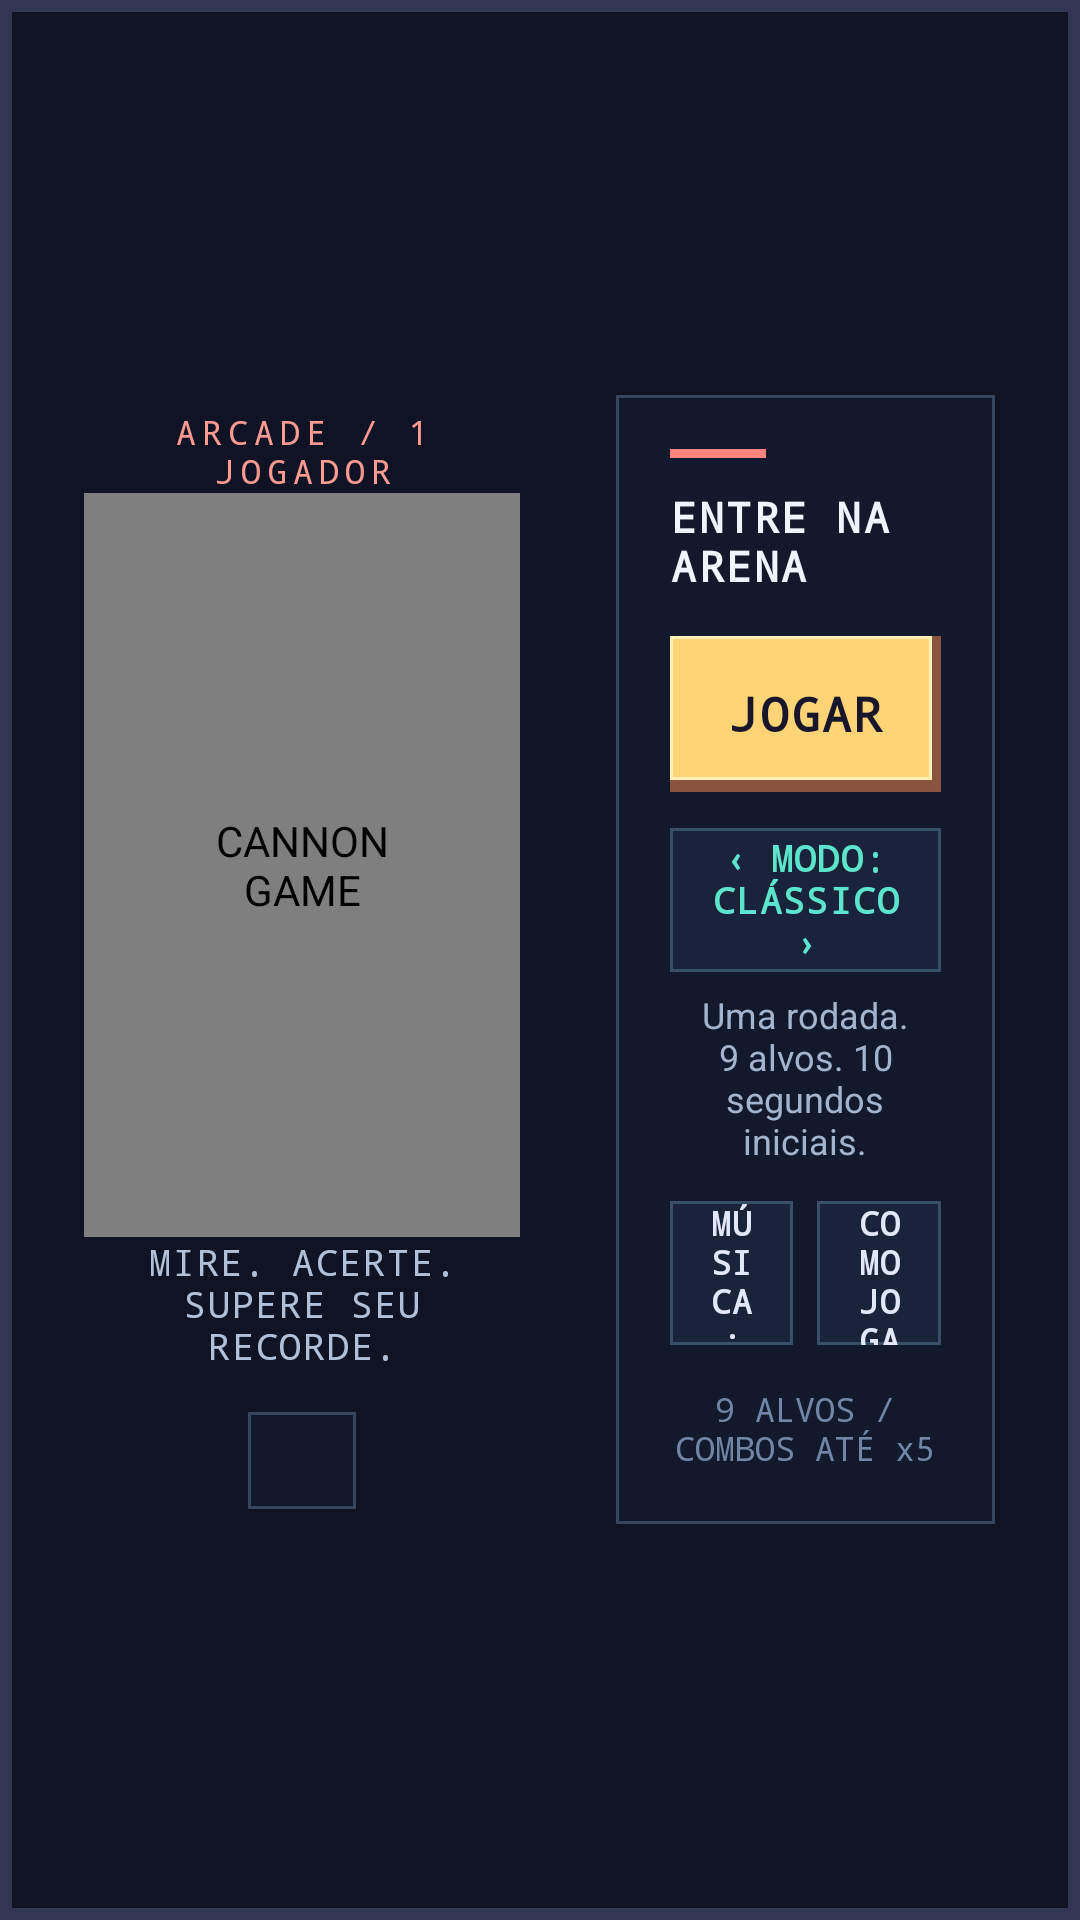

The Android layout XML behind this screen, and the referenced resources:
<!-- AndroidManifest.xml: application theme Theme.GameSimples -->
<!-- res/layout/fragment_main.xml -->
<?xml version="1.0" encoding="utf-8"?>
<FrameLayout xmlns:android="http://schemas.android.com/apk/res/android"
    android:layout_width="match_parent" android:layout_height="match_parent">
    <br.edu.uemg.gamesimples.CannonView
        android:id="@+id/cannonView"
        android:layout_width="match_parent" android:layout_height="match_parent"
        android:visibility="invisible" />

    <LinearLayout
        android:id="@+id/mainMenu"
        android:layout_width="match_parent" android:layout_height="match_parent"
        android:background="@drawable/menu_background"
        android:baselineAligned="false" android:orientation="horizontal"
        android:paddingStart="28dp" android:paddingEnd="28dp"
        android:paddingTop="20dp" android:paddingBottom="20dp">
        <ScrollView
            android:layout_width="0dp" android:layout_height="match_parent"
            android:layout_weight="1.15" android:layout_marginEnd="32dp"
            android:fillViewport="true" android:scrollbars="none">
            <LinearLayout
                android:layout_width="match_parent" android:layout_height="wrap_content"
                android:orientation="vertical" android:gravity="center">
                <TextView
                    android:layout_width="match_parent" android:layout_height="wrap_content"
                    android:text="@string/menu_eyebrow" android:textColor="#FF9B92"
                    android:textSize="11sp" android:letterSpacing="0.18"
                    android:fontFamily="monospace" android:gravity="center" />
                <br.edu.uemg.gamesimples.PixelBannerView
                    android:layout_width="match_parent" android:layout_height="248dp"
                    android:contentDescription="@string/menu_title" />
                <TextView
                    android:layout_width="match_parent" android:layout_height="wrap_content"
                    android:text="@string/menu_subtitle" android:textColor="#B1C0DA"
                    android:fontFamily="monospace" android:textSize="12sp"
                    android:gravity="center" android:letterSpacing="0.05" />
                <TextView
                    android:id="@+id/recordText"
                    android:layout_width="wrap_content" android:layout_height="wrap_content"
                    android:layout_marginTop="14dp" android:paddingStart="18dp" android:paddingEnd="18dp"
                    android:paddingTop="8dp" android:paddingBottom="8dp" android:background="@drawable/menu_panel"
                    android:textColor="#FFD477" android:textSize="12sp"
                    android:lineSpacingExtra="4dp" android:gravity="center"
                    android:fontFamily="monospace" />
            </LinearLayout>
        </ScrollView>

        <ScrollView
            android:layout_width="0dp" android:layout_height="match_parent"
            android:layout_weight="1" android:fillViewport="true" android:scrollbars="none">
            <LinearLayout
                android:layout_width="match_parent" android:layout_height="wrap_content"
                android:gravity="center_vertical" android:orientation="vertical">
                <LinearLayout
                    android:layout_width="match_parent" android:layout_height="wrap_content"
                    android:background="@drawable/menu_panel" android:orientation="vertical"
                    android:padding="18dp">
                    <View android:layout_width="32dp" android:layout_height="3dp"
                        android:background="#FF847E" android:layout_marginBottom="10dp"
                        android:importantForAccessibility="no" />
                    <TextView
                        android:layout_width="match_parent" android:layout_height="wrap_content"
                        android:text="@string/menu_ready" android:textColor="#EFF5FF"
                        android:textSize="14sp" android:fontFamily="monospace"
                        android:textStyle="bold" android:letterSpacing="0.06"
                        android:layout_marginBottom="14dp" />
                    <androidx.appcompat.widget.AppCompatButton
                        android:id="@+id/continueButton" style="@style/RetroButton"
                        android:layout_width="match_parent" android:layout_height="52dp"
                        android:text="@string/continue_game" android:textColor="#10282B"
                        android:textSize="13sp" android:visibility="gone"
                        android:layout_marginBottom="8dp"
                        android:background="@drawable/arcade_button_continue" />
                    <androidx.appcompat.widget.AppCompatButton
                        android:id="@+id/playButton" style="@style/RetroButton"
                        android:layout_width="match_parent" android:layout_height="52dp"
                        android:text="@string/play_game" android:textColor="#17162A"
                        android:textSize="16sp" android:background="@drawable/arcade_button_primary" />
                    <androidx.appcompat.widget.AppCompatButton
                        android:id="@+id/modeButton" style="@style/RetroButton"
                        android:layout_width="match_parent" android:layout_height="48dp"
                        android:layout_marginTop="12dp" android:text="@string/mode_classic"
                        android:textColor="#5CE4CE" />
                    <TextView
                        android:id="@+id/modeDescription"
                        android:layout_width="match_parent" android:layout_height="wrap_content"
                        android:layout_marginTop="6dp" android:layout_marginBottom="12dp"
                        android:text="@string/classic_description" android:textColor="#A4B4CE"
                        android:textSize="12sp" android:gravity="center"
                        android:fontFamily="sans-serif" />
                    <LinearLayout
                        android:layout_width="match_parent" android:layout_height="wrap_content"
                        android:orientation="horizontal" android:baselineAligned="false">
                        <androidx.appcompat.widget.AppCompatButton
                            android:id="@+id/musicButton" style="@style/RetroButton"
                            android:layout_width="0dp" android:layout_height="48dp"
                            android:layout_weight="1" android:layout_marginEnd="8dp"
                            android:text="@string/music_on" android:textSize="11sp" />
                        <androidx.appcompat.widget.AppCompatButton
                            android:id="@+id/helpButton" style="@style/RetroButton"
                            android:layout_width="0dp" android:layout_height="48dp"
                            android:layout_weight="1" android:text="@string/how_to_play"
                            android:textSize="11sp" />
                    </LinearLayout>
                    <TextView
                        android:layout_width="match_parent" android:layout_height="wrap_content"
                        android:layout_marginTop="14dp" android:text="@string/menu_hint"
                        android:textColor="#7185A6" android:fontFamily="monospace"
                        android:textSize="11sp" android:gravity="center" />
                </LinearLayout>
            </LinearLayout>
        </ScrollView>
    </LinearLayout>
</FrameLayout>
<!-- resources referenced by this layout -->
<resources>
  <!-- drawable arcade_button_continue (drawable) -->
  <selector xmlns:android="http://schemas.android.com/apk/res/android">
      <item android:state_pressed="true">
          <layer-list><item android:top="3dp"><shape>
              <solid android:color="#3CCBB5" /><stroke android:width="2dp" android:color="#B1FFEB" />
          </shape></item></layer-list>
      </item>
      <item android:state_focused="true">
          <shape><solid android:color="#5CE4CE" /><stroke android:width="3dp" android:color="#FFFFFF" /></shape>
      </item>
      <item><layer-list>
          <item><shape><solid android:color="#276777" /></shape></item>
          <item android:bottom="4dp" android:right="3dp"><shape>
              <solid android:color="#5CE4CE" /><stroke android:width="1dp" android:color="#B1FFEB" />
          </shape></item>
      </layer-list></item>
  </selector>
  <!-- drawable arcade_button_primary (drawable) -->
  <selector xmlns:android="http://schemas.android.com/apk/res/android">
      <item android:state_pressed="true">
          <layer-list><item android:top="3dp"><shape>
              <solid android:color="#EAB856" /><stroke android:width="2dp" android:color="#FFF0B6" />
          </shape></item></layer-list>
      </item>
      <item android:state_focused="true">
          <shape><solid android:color="#FFD477" /><stroke android:width="3dp" android:color="#FFFFFF" /></shape>
      </item>
      <item><layer-list>
          <item><shape><solid android:color="#89533E" /></shape></item>
          <item android:bottom="4dp" android:right="3dp"><shape>
              <solid android:color="#FFD477" /><stroke android:width="1dp" android:color="#FFF0B6" />
          </shape></item>
      </layer-list></item>
  </selector>
  <!-- drawable menu_background (drawable) -->
  <?xml version="1.0" encoding="utf-8"?>
  <shape xmlns:android="http://schemas.android.com/apk/res/android">
      <solid android:color="#101323" />
      <stroke android:width="4dp" android:color="#303653" />
  </shape>
  <!-- drawable menu_panel (drawable) -->
  <?xml version="1.0" encoding="utf-8"?>
  <shape xmlns:android="http://schemas.android.com/apk/res/android">
      <solid android:color="#F2121A2D" />
      <stroke android:width="1dp" android:color="#35445F" />
  </shape>
  <string name="classic_description">Uma rodada. 9 alvos. 10 segundos iniciais.</string>
  <string name="continue_game">Continuar</string>
  <string name="how_to_play">Como jogar</string>
  <string name="menu_eyebrow">ARCADE / 1 JOGADOR</string>
  <string name="menu_hint">9 ALVOS  /  COMBOS ATÉ x5</string>
  <string name="menu_ready">ENTRE NA ARENA</string>
  <string name="menu_subtitle">MIRE. ACERTE. SUPERE SEU RECORDE.</string>
  <string name="menu_title">CANNON\nGAME</string>
  <string name="mode_classic">‹  Modo: Clássico  ›</string>
  <string name="music_on">Música: ligada</string>
  <string name="play_game">Jogar</string>
  <style name="Theme.GameSimples" parent="Base.Theme.GameSimples" />
  <!-- drawable arcade_button_secondary (drawable) -->
  <selector xmlns:android="http://schemas.android.com/apk/res/android">
      <item android:state_pressed="true"><shape>
          <solid android:color="#263B51" /><stroke android:width="1dp" android:color="#5CE4CE" />
      </shape></item>
      <item android:state_focused="true"><shape>
          <solid android:color="#263B51" /><stroke android:width="2dp" android:color="#5CE4CE" />
      </shape></item>
      <item><shape>
          <solid android:color="#19243B" /><stroke android:width="1dp" android:color="#394E69" />
      </shape></item>
  </selector>
  <style name="Base.Theme.GameSimples" parent="Theme.Material3.DayNight.NoActionBar">
          <item name="windowNoTitle">true</item>
          <item name="windowActionBar">false</item>
          <item name="android:windowFullscreen">true</item>
          
          
      </style>
</resources>
